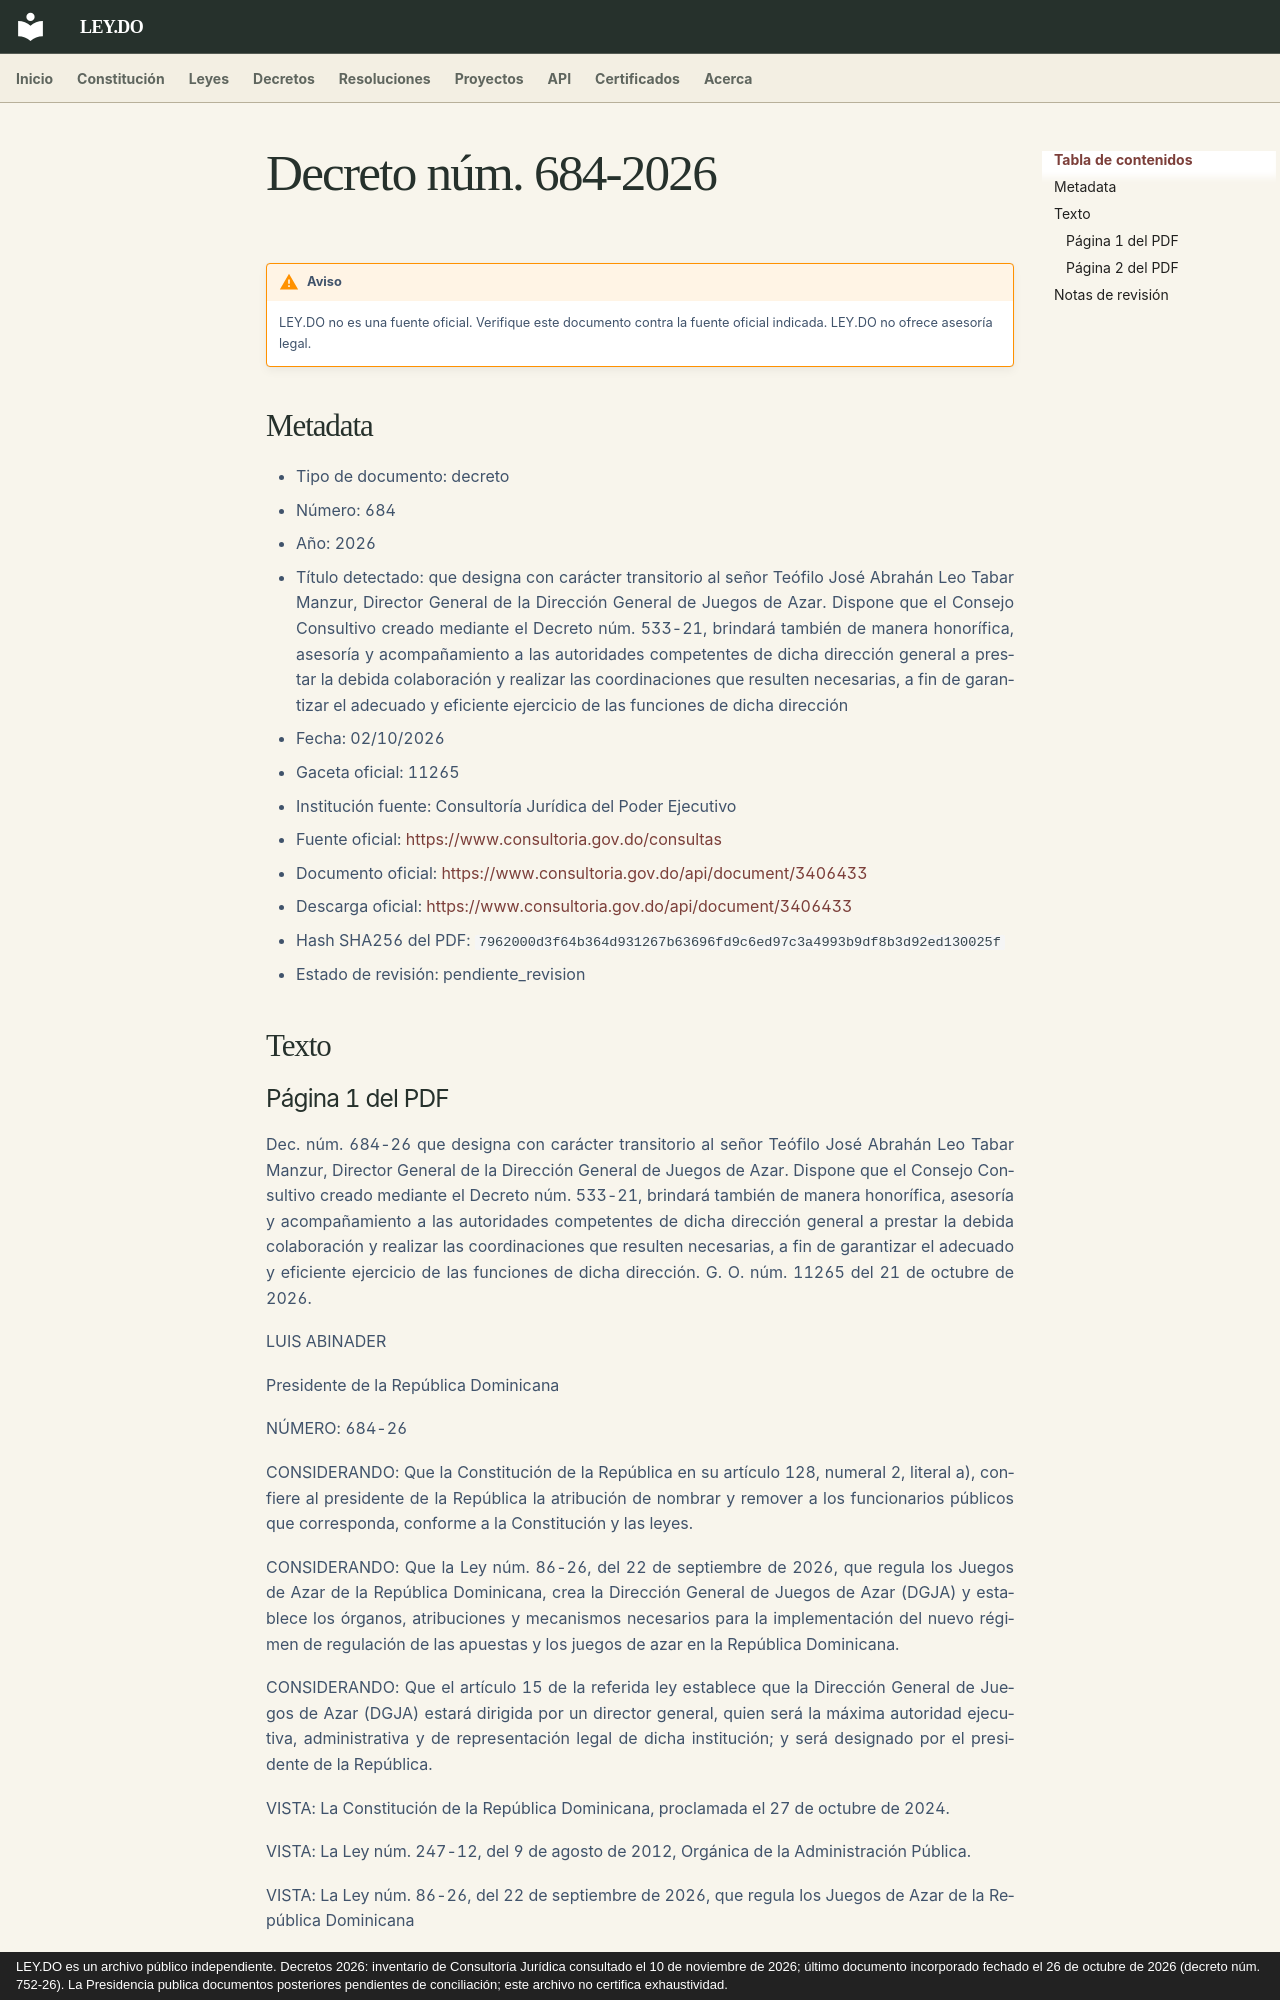

repository: ley-do/ley.do · page: decretos/2026/decreto-684-2026/index.html · generator: mkdocs · copyright: LEY.DO es un archivo público independiente. Decretos 2026: inventario de Consultoría Jurídica consultado el 10 de noviembre de 2026; último documento incorporado fechado el 26 de octubre de 2026 (decreto núm. 752-26). La Presidencia publica documentos posteriores pendientes de conciliación; este archivo no certifica exhaustividad.

# Decreto núm. 684-2026

!!! warning "Aviso"
    LEY.DO no es una fuente oficial. Verifique este documento contra la fuente oficial indicada.
    LEY.DO no ofrece asesoría legal.

## Metadata

- Tipo de documento: decreto
- Número: 684
- Año: 2026
- Título detectado: que designa con carácter transitorio al señor Teófilo José Abrahán Leo Tabar Manzur, Director General de la Dirección General de Juegos de Azar. Dispone que el Consejo Consultivo creado mediante el Decreto núm. 533-21, brindará también de manera honorífica, asesoría y acompañamiento a las autoridades competentes de dicha dirección general a prestar la debida colaboración y realizar las coordinaciones que resulten necesarias, a fin de garantizar el adecuado y eficiente ejercicio de las funciones de dicha dirección
- Fecha: 02/10/2026
- Gaceta oficial: 11265
- Institución fuente: Consultoría Jurídica del Poder Ejecutivo
- Fuente oficial: [https://www.consultoria.gov.do/consultas](https://www.consultoria.gov.do/consultas)
- Documento oficial: [https://www.consultoria.gov.do/api/document/3406433](https://www.consultoria.gov.do/api/document/3406433)
- Descarga oficial: [https://www.consultoria.gov.do/api/document/3406433](https://www.consultoria.gov.do/api/document/3406433)
- Hash SHA256 del PDF: `7962000d3f64b364d931267b63696fd9c6ed97c3a4993b9df8b3d92ed130025f`
- Estado de revisión: pendiente_revision

## Texto
